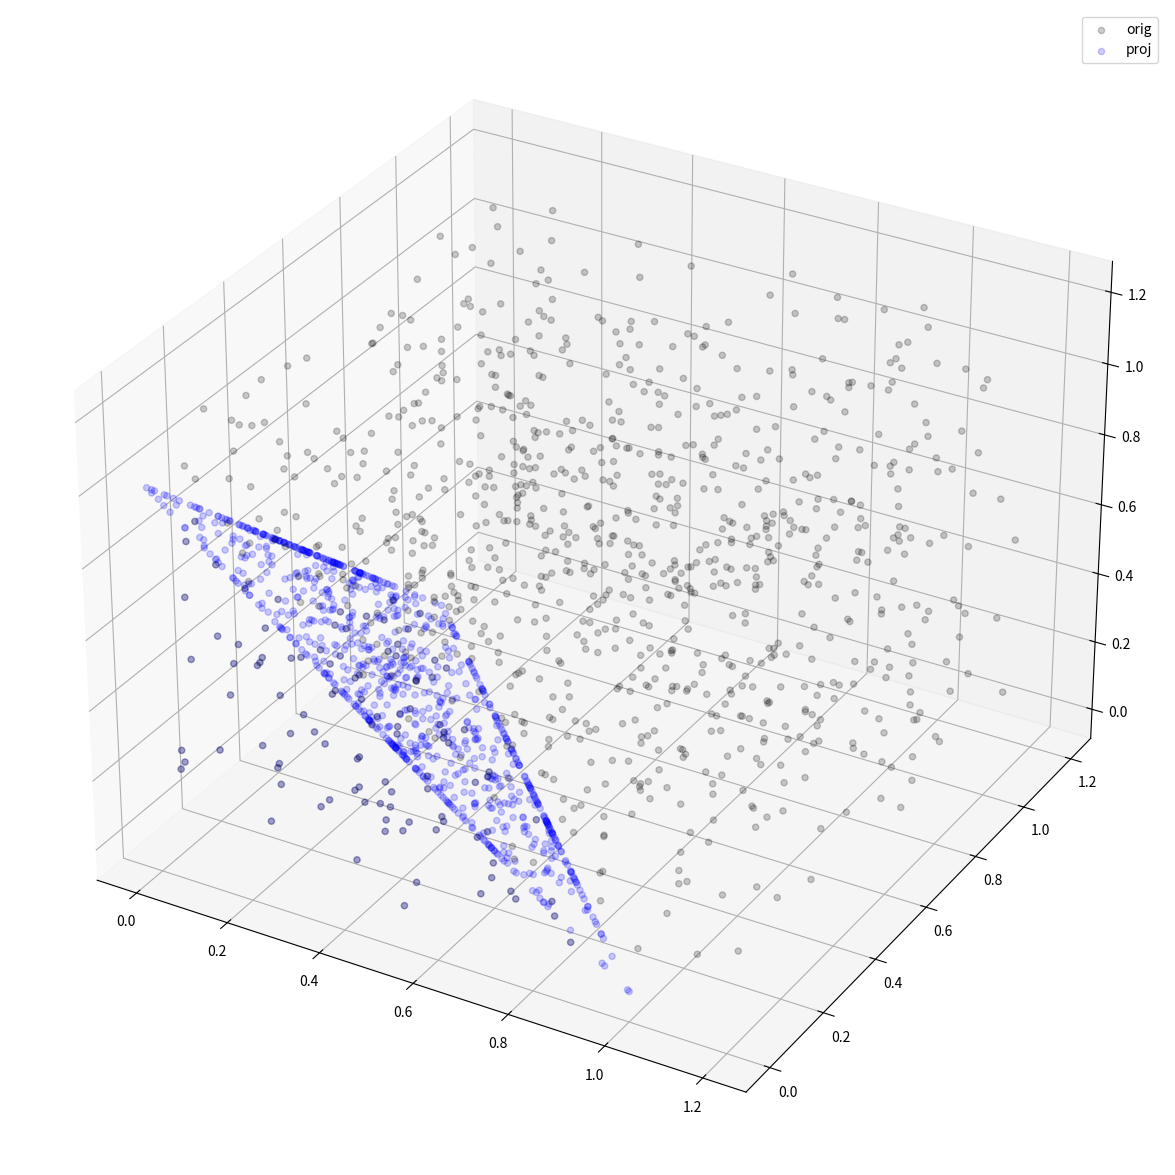

The script that saved this image:
#!/usr/bin/env python3
"""
Utilidades varias para curso Teoría y Algoritma de Optimización
[redacted]
"""

import numpy as np

def proj_l1(x):
    """
    proyecta los puntos de entrada sobre la bola unitaria de norma 1
    Este algoritmo es casi idéntico al que se utiliza para proyectar
    sobre un simplex de probabilidad en el examen de 2021, ya que la
    bola L1 se puede dividir en simplexes, uno por cuadrante del espacio.
    :param x: vector de entrada
    :return: vector proyectado
    """
    if np.sum(np.abs(x)) < 1:
        return np.copy(x)
    n = len(x)
    a = np.abs(x)
    s = np.sign(x)
    idx = np.argsort(-a) # indices de valores ordenados: orden decreciente de a = orden creciente de -a
    y = a[idx]           # vectores ordenados
    # cumsum: suma acumulativa de y: w[0] = y[0], w[1] = y[0] + y[1], etc.
    # w_j = (sum_{i=0}^{i=j} y_j - 1) / j
    w = (np.cumsum(y) - 1) / np.arange(1, n + 1)
    for j in range(len(w)):
        yj = np.maximum(y - w[j], 0)
        if np.abs(np.sum(yj) - 1) < 1e-8:
            xp = s * yj[idx]
            return xp
    print('no deberiamos haber llegado aca.')
    return None

#
# si se ejecuta como script se corre una pruebita
#
if __name__ == '__main__':
    import numpy.random as rand
    import matplotlib.pyplot as plt
    import mpl_toolkits.mplot3d as plt3

    n = 3
    N = 1000
    X = rand.uniform(low=0,high=1.2,size=(N,n))
    #print('x',x)
    Xp = np.empty(X.shape)
    for i in range(N):
        Xp[i,:] = proj_l1(X[i,:])

    fig = plt.figure(figsize=(15,15))
    ax = fig.add_subplot(projection='3d')
    ax.scatter(X[:,0],X[:,1],X[:,2],color='black',label='orig',alpha=0.2)
    ax.scatter(Xp[:,0],Xp[:,1],Xp[:,2],color='blue',label='proj',alpha=0.2)
    ax.legend()
    plt.show()
